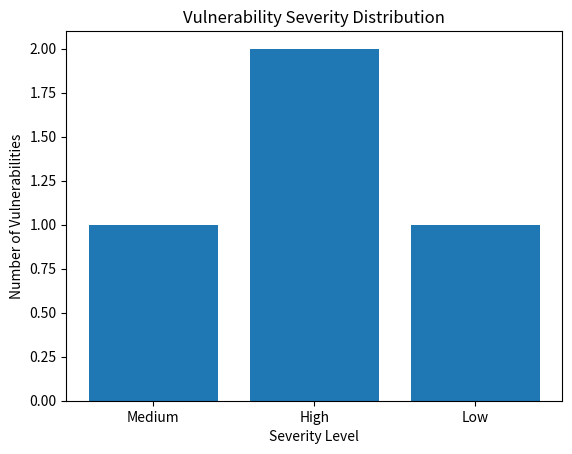

Python code for this plot:
import json
import matplotlib.pyplot as plt

# Define the report structure as a dictionary
report = {
    "tests": []
}

def add_test_result(test_name, details, severity, recommendation):
    """
    Adds a test result to the report.

    Args:
    - test_name (str): The name of the test performed.
    - details (str): A description of the issue identified.
    - severity (str): The severity level (Low, Medium, High).
    - recommendation (str): Suggested actions to fix the issue.
    """
    report["tests"].append({
        "test_name": test_name,
        "details": details,
        "severity": severity,
        "recommendation": recommendation
    })

def generate_json_report(filename="test_report.json"):
    """
    Generates a JSON report from the collected test results.

    Args:
    - filename (str): The name of the JSON file to save the report.
    """
    with open(filename, "w") as file:
        json.dump(report, file, indent=4)
    print(f"Report saved as {filename}")

def visualize_severity():
    """
    Visualizes the severity levels of vulnerabilities as a bar chart.
    """
    # Count the occurrences of each severity level
    severities = [test["severity"] for test in report["tests"]]
    severity_counts = {s: severities.count(s) for s in set(severities)}

    # Create a bar chart
    plt.bar(severity_counts.keys(), severity_counts.values())
    plt.title("Vulnerability Severity Distribution")
    plt.xlabel("Severity Level")
    plt.ylabel("Number of Vulnerabilities")
    plt.show()

def summarize_report():
    """
    Prints a summary of the report to the console.
    """
    print("\nReport Summary:")
    for test in report["tests"]:
        print(f"Test: {test['test_name']}")
        print(f"Details: {test['details']}")
        print(f"Severity: {test['severity']}")
        print(f"Recommendation: {test['recommendation']}")
        print("-" * 40)

# Example usage: Adding test results and generating reports
if __name__ == "__main__":
    """
    This script can be run directly to add sample test results, generate a JSON report, 
    visualize severity levels, and print a summary.
    """

    # Example test results
    add_test_result(
        test_name="Token Validation Test",
        details="API accepts tampered tokens.",
        severity="High",
        recommendation="Ensure proper token verification mechanisms are implemented."
    )

    add_test_result(
        test_name="SQL Injection Test",
        details="API vulnerable to SQL injection in the login endpoint.",
        severity="High",
        recommendation="Use parameterized queries to prevent SQL injection."
    )

    add_test_result(
        test_name="XSS Test",
        details="Input fields allow execution of JavaScript code.",
        severity="Medium",
        recommendation="Sanitize user inputs to prevent cross-site scripting."
    )

    add_test_result(
        test_name="Large Payload Handling",
        details="API crashes when handling large inputs.",
        severity="Low",
        recommendation="Implement input size limits and proper error handling."
    )

    # Generate and save the JSON report
    generate_json_report()

    # Visualize severity distribution
    visualize_severity()

    # Print a summary of the report
    summarize_report()
